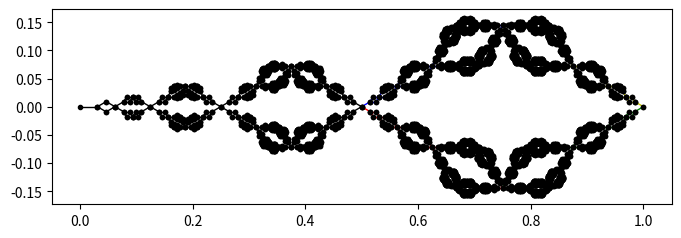

Write the Python code that produced this figure.
#%%

import numpy as np
import matplotlib.pyplot as plt

#%%

def Laaksofrac(endpoints,a,angle,depth,colour):
    b = (1-a)/(2*np.cos(angle))
    # b = 1/2
    k = complex(0,angle)
    
    if depth >= 1 and type(depth) == int:
        endpoints1 = a*endpoints
        Laaksofrac(endpoints1,a,angle,depth-1,"k-")
        
        endpoints2 = a + b*np.exp(k)*endpoints
        Laaksofrac(endpoints2,a,angle,depth-1,"b-")
        
        endpoints3 = a + b*np.exp(-k)*endpoints
        Laaksofrac(endpoints3,a,angle,depth-1,"r-")
        
        endpoints4 = 1 - b*np.exp(-k)*endpoints
        Laaksofrac(endpoints4,a,angle,depth-1,"y-")
        
        endpoints5 = 1 - b*np.exp(k)*endpoints
        Laaksofrac(endpoints5,a,angle,depth-1,"g-")

    elif depth == 0:
        plt.plot(np.real(endpoints),np.imag(endpoints),colour,linewidth = 1.0)
        plt.plot(np.real(endpoints),np.imag(endpoints),"k.",linewidth = 2.0)
        
    else:
        print("Invalid depth")

#%%

pi = np.pi
endpoints = np.array([0,1])
a = 0.5
angle = pi/6
depth = 5

plt.figure(figsize = (8,5))
Laaksofrac(endpoints,a,angle,depth,"r-")
plt.gca().set_aspect(1.0)
# %%
